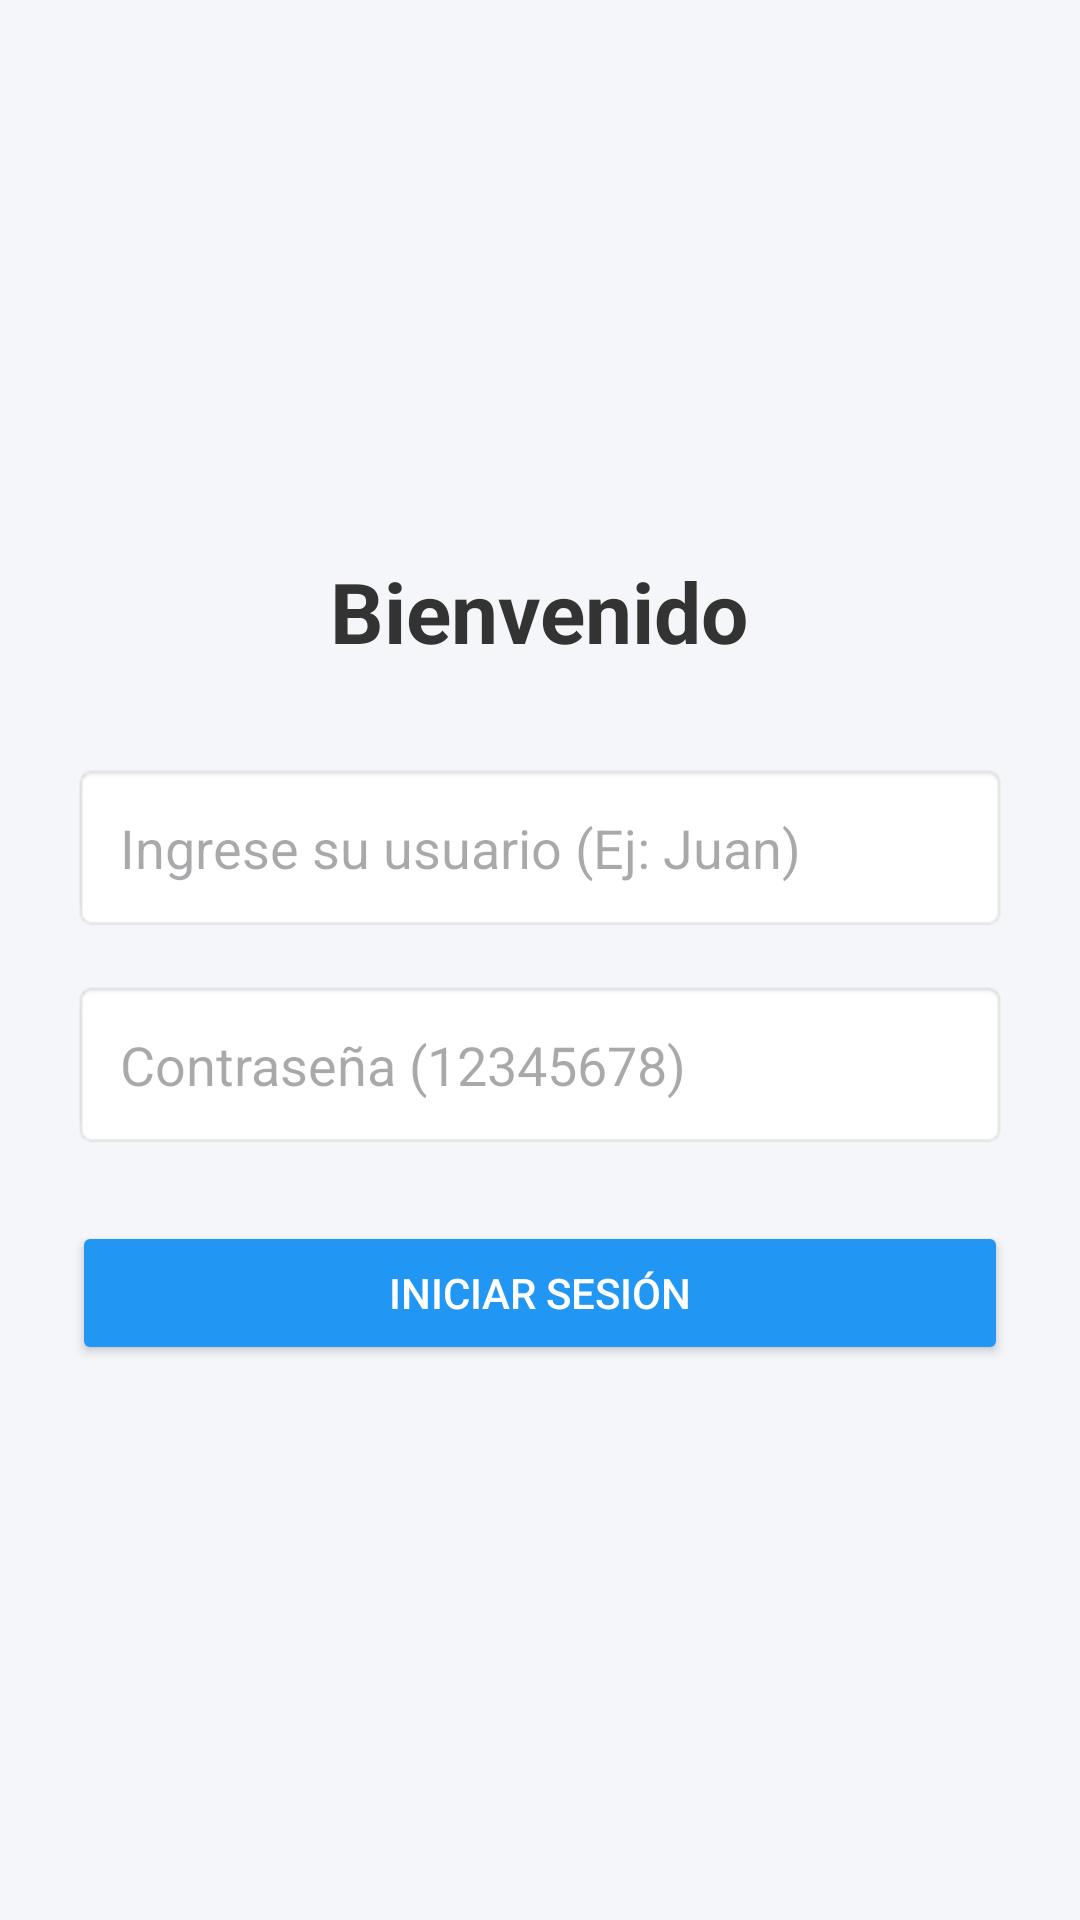

The Android layout XML behind this screen, and the referenced resources:
<!-- AndroidManifest.xml: application theme Theme.Nuevoproyecto -->
<!-- res/layout/activity_main.xml -->
<?xml version="1.0" encoding="utf-8"?>
<LinearLayout xmlns:android="http://schemas.android.com/apk/res/android"
    android:layout_width="match_parent"
    android:layout_height="match_parent"
    android:gravity="center"
    android:orientation="vertical"
    android:padding="24dp"
    android:background="#F5F6FA">

    <TextView
        android:layout_width="wrap_content"
        android:layout_height="wrap_content"
        android:text="Bienvenido"
        android:textSize="28sp"
        android:textStyle="bold"
        android:textColor="#333333"
        android:layout_marginBottom="32dp"/>

    <EditText
        android:id="@+id/et_usuario"
        android:layout_width="match_parent"
        android:layout_height="wrap_content"
        android:hint="Ingrese su usuario (Ej: Juan)"
        android:inputType="text"
        android:padding="16dp"
        android:background="@android:drawable/editbox_background_normal"
        android:layout_marginBottom="16dp"/>

    <EditText
        android:id="@+id/et_password"
        android:layout_width="match_parent"
        android:layout_height="wrap_content"
        android:hint="Contraseña (12345678)"
        android:inputType="textPassword"
        android:padding="16dp"
        android:background="@android:drawable/editbox_background_normal"
        android:layout_marginBottom="24dp"/>

    <Button
        android:id="@+id/btn_login"
        android:layout_width="match_parent"
        android:layout_height="wrap_content"
        android:text="Iniciar Sesión"
        android:padding="14dp"
        android:backgroundTint="#2196F3"
        android:textColor="#FFFFFF"/>

</LinearLayout>
<!-- resources referenced by this layout -->
<resources>
  <style name="Theme.Nuevoproyecto" parent="Base.Theme.Nuevoproyecto" />
  <style name="Base.Theme.Nuevoproyecto" parent="Theme.Material3.DayNight.NoActionBar">
          
          
      </style>
</resources>
